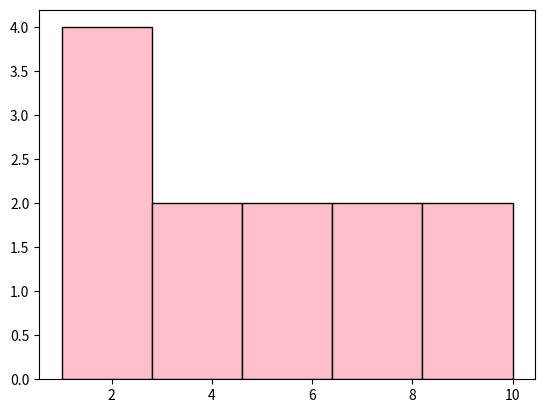

Write the Python code that produced this figure.

import matplotlib.pyplot as plt

# Datos para graficar

datos = [1, 1, 2, 2, 3, 4, 5, 6, 7, 8, 9, 10]

# Histograma

plt.hist(datos, color = "pink", ec = "black", bins = 5)
plt.show()